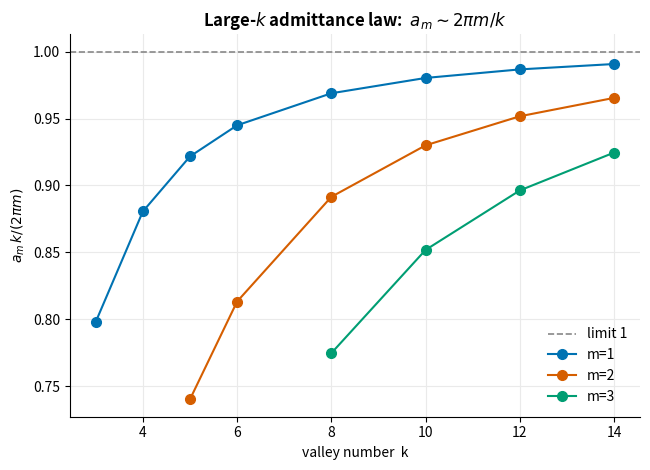

Generate this figure with matplotlib:
"""Large-k asymptotics of the branching-gate channel admittances a_m.

The junction of a degree-k homogeneous gate is a circulant k-terminal network;
its channel admittances are lambda_m = a_m T (scale invariant a_m). We measure
a_m directly: fix ALL k wells to the Fourier mode v_j = cos(2 pi m j / k) and read
the net current out of well 0, which equals the eigenvalue lambda_m.

Large-k prediction. Zooming near the unit circle (u = k(rho-1), psi = k phi) sends
the gate to the universal cylinder weight e^{e^u cos psi}; the circulant spectrum
becomes a dispersion relation Lambda(q) = sum_s beta_s (1 - cos q s) at wavenumber
q = 2 pi m / k. If the chain couplings decay as beta_s ~ (2/pi)/s^2 then
Lambda(q) ~ |q| for small q, i.e.

    a_m(k)  ~  2 pi m / k    (fixed m, k -> infinity).

This script tests that law (a_m k / (2 pi m) -> 1) and the coupling decay
beta_s ~ (2/pi)/s^2.
"""

from __future__ import annotations

import math

import numpy as np
from scipy.sparse import csr_matrix
from scipy.sparse.linalg import spsolve

LDOM, RADIUS = 2.0, 0.24


def make_F(k):
    def F(x, y):
        return (x * x + y * y) ** k / (2.0 * k) - np.real((x + 1j * y) ** k)
    return F


def well_centers(k):
    r0 = k ** (1.0 / k)
    return [(r0 * math.cos(2 * math.pi * j / k), r0 * math.sin(2 * math.pi * j / k))
            for j in range(k)]


def channel_admittance(k, m, T, n=361):
    """Return a_m = lambda_m / T via the all-terminal Fourier-mode response."""
    F = make_F(k)
    centers = well_centers(k)
    values = np.array([math.cos(2 * math.pi * m * j / k) for j in range(k)])

    xs = np.linspace(-LDOM, LDOM, n)
    X, Y = np.meshgrid(xs, xs, indexing="ij")
    a = np.exp(-F(X, Y) / T)
    dead = a < 1e-250

    wid = np.full((n, n), -1, dtype=int)
    r2 = RADIUS ** 2
    for j, (cx, cy) in enumerate(centers):
        wid[(X - cx) ** 2 + (Y - cy) ** 2 <= r2] = j
    is_fixed = wid >= 0

    idx = -np.ones((n, n), dtype=int)
    unknown = np.argwhere(~is_fixed & ~dead)
    for kk, (i, j) in enumerate(unknown):
        idx[i, j] = kk
    n_unk = len(unknown)

    rows, cols, vals = [], [], []
    rhs = np.zeros(n_unk)
    for p, (i, j) in enumerate(unknown):
        diag = 0.0
        for di, dj in ((1, 0), (-1, 0), (0, 1), (0, -1)):
            ii, jj = i + di, j + dj
            if not (0 <= ii < n and 0 <= jj < n) or dead[ii, jj]:
                continue
            ae = 0.5 * (a[i, j] + a[ii, jj])
            diag -= ae
            if is_fixed[ii, jj]:
                rhs[p] -= ae * values[wid[ii, jj]]
            else:
                rows.append(p); cols.append(idx[ii, jj]); vals.append(ae)
        rows.append(p); cols.append(p); vals.append(diag)

    A = csr_matrix((vals, (rows, cols)), shape=(n_unk, n_unk))
    sol = spsolve(A, rhs)

    H = np.where(is_fixed, values[wid], 0.0).astype(float)
    for p, (i, j) in enumerate(unknown):
        H[i, j] = sol[p]

    # net current out of well 0 = sum over edges (well0 node -> outside) a_edge (v0 - h)
    I0 = 0.0
    for (i, j) in np.argwhere(wid == 0):
        for di, dj in ((1, 0), (-1, 0), (0, 1), (0, -1)):
            ii, jj = i + di, j + dj
            if not (0 <= ii < n and 0 <= jj < n) or dead[ii, jj]:
                continue
            if wid[ii, jj] == 0:
                continue
            ae = 0.5 * (a[i, j] + a[ii, jj])
            I0 += ae * (H[i, j] - H[ii, jj])
    # cap = T * int |grad h|^2 e^{-F/T} (Dirichlet form carries the T), so the
    # scale-invariant admittance a_m = lambda_m/T equals the raw current I0.
    return I0


def main() -> None:
    import matplotlib.pyplot as plt

    T = 0.12
    ks = [3, 4, 5, 6, 8, 10, 12, 14]
    data = {1: {}, 2: {}, 3: {}}
    for k in ks:
        for m in (1, 2, 3):
            if 2 * m < k:  # genuine low-wavenumber channel (q = 2 pi m/k < pi)
                data[m][k] = channel_admittance(k, m, T)

    print(f"=== channel admittances a_m and the law a_m ~ 2 pi m / k  (T={T}) ===")
    print(f"{'k':>3} {'a_1':>8} {'a_2':>8} {'a_3':>8} "
          f"{'a1·k/2π':>9} {'a2·k/4π':>9} {'a3·k/6π':>9}")
    for k in ks:
        a = {m: data[m].get(k, float('nan')) for m in (1, 2, 3)}
        c = {m: a[m] * k / (2 * math.pi * m) for m in (1, 2, 3)}
        print(f"{k:>3} {a[1]:>8.4f} {a[2]:>8.4f} {a[3]:>8.4f} "
              f"{c[1]:>9.4f} {c[2]:>9.4f} {c[3]:>9.4f}")

    print("\nIf a_m ~ 2 pi m / k then each c_m = a_m k /(2 pi m) -> 1 as k grows.")
    print("Leading slope 1 <=> dispersion Lambda(q) ~ |q|, i.e. a chain-coupling")
    print("tail beta_s ~ (2/pi)/s^2 (an asymptotic tail; individual finite-k b_s differ).")

    from pathlib import Path
    fig, ax = plt.subplots(figsize=(6.6, 4.8))
    colors = {1: "#0072B2", 2: "#D55E00", 3: "#009E73"}
    ax.axhline(1.0, color="#888888", lw=1.2, ls="--", label="limit 1")
    for m in (1, 2, 3):
        kk = sorted(data[m])
        cc = [data[m][k] * k / (2 * math.pi * m) for k in kk]
        ax.plot(kk, cc, "o-", color=colors[m], ms=7, label=f"m={m}")
    ax.set_xlabel("valley number  k")
    ax.set_ylabel(r"$a_m \, k / (2\pi m)$")
    ax.set_title(r"Large-$k$ admittance law:  $a_m \sim 2\pi m/k$", fontweight="bold")
    ax.grid(True, color="#eaeaea")
    ax.spines[["top", "right"]].set_visible(False)
    ax.legend(frameon=False)
    fig.tight_layout()
    out = Path("figures/branching_admittance_largek.png")
    out.parent.mkdir(parents=True, exist_ok=True)
    fig.savefig(out, dpi=150)
    print(f"Saved {out}")


if __name__ == "__main__":
    main()
